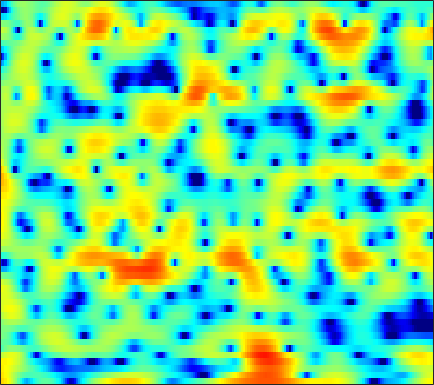

Source data for this figure (header and first rows):
6.1204, 5.7902, 5.2143, 4.4827, 3.8148, 2.7454, 1.4492, 0.30218, -1.4757, -3.5367, -5.6816, -6.9978, -7.5852, -6.7142, -5.6403, -4.2244, -3.069, -2.4012, -1.739, -1.3355, -1.1759, -1.2049, -1.4142, -1.8338
5.537, 5.21, 4.667, 4.001, 3.425, 2.569, 1.634, 0.9089, -0.04057, -0.8826, -1.532, -1.857, -2.071, -2.102, -2.053, -1.965, -1.901, -1.899, -1.982, -2.162, -2.449, -2.733, -3.192, -3.745
5.058, 4.872, 4.557, 4.176, 3.849, 3.367, 2.84, 2.422, 1.843, 1.248, 0.6512, 0.2004, -0.4003, -1.009, -1.476, -2.114, -2.799, -3.348, -4.137, -5.017, -5.995, -6.799, -7.966, -9.215
4.8, 4.792, 4.716, 4.554, 4.37, 4.025, 3.566, 3.142, 2.463, 1.657, 0.7341, -0.04521, -1.161, -2.361, -3.259, -4.389, -5.354, -5.928, -6.504, -6.965, -7.44, -7.907, -8.761, -9.953
1.799, 2.446, 3.1, 3.511, 3.668, 3.683, 3.478, 3.181, 2.587, 1.746, 0.6249, -0.4392, -2.251, -4.623, -6.987, -11.23, -15.6, -14.33, -10.12, -7.122, -5.106, -4.041, -3.023, -2.327
-2.39, -1.458, -0.5817, -0.05447, 0.1555, 0.2365, 0.12, -0.05933, -0.3832, -0.7799, -1.202, -1.516, -1.905, -2.218, -2.382, -2.449, -2.327, -2.105, -1.654, -1.086, -0.4642, -0.004088, 0.5736, 1.06
-1.11, -1.076, -1.18, -1.5, -1.909, -2.718, -3.825, -4.819, -6.249, -7.428, -7.746, -7.274, -6.023, -4.597, -3.581, -2.375, -1.336, -0.6453, 0.1657, 0.8646, 1.468, 1.859, 2.295, 2.636
-0.1422, -0.2896, -0.6392, -1.205, -1.813, -2.898, -4.383, -5.802, -8.092, -10.44, -11.13, -9.874, -7.345, -5.057, -3.64, -2.092, -0.8578, -0.09076, 0.7684, 1.461, 2.007, 2.325, 2.64, 2.845
-0.314, -0.1653, -0.09491, -0.1783, -0.3269, -0.6206, -0.9983, -1.315, -1.716, -2.017, -2.134, -2.085, -1.86, -1.511, -1.198, -0.7526, -0.2908, 0.04514, 0.4542, 0.8175, 1.126, 1.307, 1.481, 1.559
-0.1377, 0.4408, 1.004, 1.356, 1.498, 1.558, 1.468, 1.323, 1.057, 0.7249, 0.356, 0.06136, -0.3312, -0.6938, -0.917, -1.119, -1.18, -1.13, -0.9572, -0.7155, -0.445, -0.2603, -0.06771, 0.01248
1.547, 2.239, 2.936, 3.394, 3.585, 3.641, 3.496, 3.262, 2.79, 2.099, 1.189, 0.3401, -1.025, -2.659, -4.022, -5.822, -6.912, -6.78, -5.636, -4.186, -2.958, -2.28, -1.676, -1.427
2.859, 3.365, 3.867, 4.164, 4.248, 4.194, 3.944, 3.627, 3.014, 2.172, 1.077, 0.05813, -1.633, -3.834, -5.931, -9.331, -11.89, -11.14, -8.303, -5.825, -4.083, -3.24, -2.629, -2.534
2.873, 3.22, 3.492, 3.571, 3.525, 3.32, 2.963, 2.592, 1.987, 1.289, 0.5196, -0.09371, -0.9347, -1.754, -2.28, -2.807, -3.085, -3.098, -2.874, -2.536, -2.223, -2.049, -1.986, -2.188
3.262, 3.368, 3.347, 3.14, 2.856, 2.332, 1.641, 1.046, 0.1838, -0.6809, -1.459, -1.915, -2.282, -2.362, -2.261, -1.995, -1.639, -1.333, -0.9155, -0.5604, -0.3361, -0.2485, -0.2573, -0.4435
3.871, 3.694, 3.319, 2.758, 2.197, 1.21, -0.05599, -1.196, -3.084, -5.423, -8.03, -9.579, -9.57, -7.559, -5.872, -3.907, -2.289, -1.288, -0.234, 0.5741, 1.163, 1.445, 1.596, 1.568
2.998, 2.676, 2.136, 1.458, 0.8454, -0.1588, -1.444, -2.676, -4.694, -7.163, -10.13, -12.03, -11.88, -9.257, -7.18, -4.78, -2.772, -1.494, -0.09308, 0.9916, 1.832, 2.298, 2.691, 2.803
-0.1663, -0.4693, -0.8237, -1.14, -1.397, -1.829, -2.473, -3.091, -4.028, -5.123, -6.23, -6.901, -7.28, -6.989, -6.31, -4.823, -3.085, -1.823, -0.2556, 1.101, 2.135, 2.728, 3.314, 3.6
-7.184, -7.73, -7.442, -6.284, -5.284, -4.267, -3.717, -3.649, -4.053, -5.127, -6.917, -8.995, -13.73, -21.55, -15.96, -8.912, -4.749, -2.575, -0.4205, 1.223, 2.393, 2.998, 3.572, 3.942
-13.22, -16.46, -15.15, -9.659, -6.879, -4.461, -2.997, -2.384, -2.144, -2.341, -2.942, -3.598, -4.407, -4.628, -4.174, -2.786, -1.218, -0.1123, 1.148, 2.012, 2.59, 2.857, 2.939, 2.82
-3.231, -3.181, -2.821, -2.133, -1.531, -0.7367, -0.06517, 0.2867, 0.5966, 0.7656, 0.7961, 0.8162, 0.8487, 0.9554, 1.127, 1.457, 1.779, 1.996, 2.23, 2.25, 1.984, 1.599, 0.721, -0.6769
0.8817, 0.8194, 0.8236, 0.8771, 0.9259, 0.9964, 1.05, 1.062, 1.077, 1.048, 1.022, 1.022, 1.054, 1.12, 1.206, 1.301, 1.399, 1.429, 1.324, 1.083, 0.5799, -0.04107, -1.164, -2.837
2.639, 2.481, 2.223, 1.9, 1.636, 1.246, 0.8014, 0.4718, 0.02156, -0.4027, -0.7173, -0.8892, -0.9671, -0.8592, -0.693, -0.4039, -0.06016, 0.1702, 0.3502, 0.3982, 0.2713, 0.02072, -0.4373, -1.035
3.821, 3.583, 3.101, 2.466, 1.896, 0.9917, -0.03617, -0.8924, -2.124, -3.375, -4.575, -5.288, -5.701, -5.248, -4.481, -3.148, -1.852, -1.013, -0.05667, 0.5856, 0.9784, 1.135, 1.098, 0.9195
4.514, 4.213, 3.557, 2.579, 1.626, 0.1008, -1.715, -3.232, -5.374, -7.857, -11.05, -14.73, -27.95, -16.96, -10.94, -6.249, -3.205, -1.544, 0.1003, 1.246, 1.955, 2.261, 2.393, 2.214
4.843, 4.51, 3.68, 2.329, 0.9501, -1.438, -4.629, -7.57, -11.92, -13.88, -12.53, -11.3, -9.763, -7.756, -6.005, -3.604, -1.572, -0.2554, 1.083, 2.041, 2.647, 2.847, 2.878, 2.535
4.878, 4.549, 3.726, 2.487, 1.249, -0.8686, -3.547, -5.933, -8.924, -9.934, -8.362, -6.902, -5.059, -3.517, -2.465, -1.198, -0.1063, 0.5933, 1.353, 1.863, 2.152, 2.191, 2.014, 1.581
4.475, 4.213, 3.663, 2.893, 2.186, 1.115, -0.0207, -0.8136, -1.703, -2.242, -2.425, -2.359, -2.085, -1.697, -1.361, -0.943, -0.526, -0.2732, -0.006151, 0.17, 0.1847, 0.1292, -0.1325, -0.5342
4.509, 4.364, 4.044, 3.561, 3.123, 2.451, 1.736, 1.192, 0.4971, -0.1141, -0.651, -0.9685, -1.324, -1.569, -1.709, -1.821, -1.887, -1.905, -1.932, -1.965, -2.042, -2.149, -2.344, -2.674
5.205, 5.126, 4.867, 4.447, 4.044, 3.41, 2.683, 2.08, 1.236, 0.3416, -0.5705, -1.256, -2.14, -2.954, -3.488, -4.005, -4.36, -4.475, -4.507, -4.506, -4.442, -4.458, -4.469, -4.636
6.266, 6.112, 5.719, 5.175, 4.664, 3.889, 2.986, 2.237, 1.129, -0.1386, -1.572, -2.812, -4.624, -6.607, -8.008, -9.349, -9.668, -9.387, -8.732, -8.13, -7.658, -7.355, -7.023, -6.688
7.203, 6.795, 6.087, 5.205, 4.471, 3.412, 2.324, 1.498, 0.3268, -0.9663, -2.571, -4.066, -6.744, -10.65, -15.33, -30.99, -19.75, -15.27, -12.88, -12.04, -12.28, -12.32, -11.62, -9.808
7.645, 6.856, 5.547, 3.942, 2.611, 0.7982, -0.6835, -1.42, -1.868, -2.124, -2.489, -2.989, -3.986, -5.314, -6.336, -7.486, -8.025, -8.305, -8.845, -10.38, -13.61, -17.67, -17.48, -10.65
6.302, 5.22, 3.293, 0.6698, -2.009, -7.269, -17.33, -16.04, -8.526, -5.194, -3.388, -2.618, -2.062, -1.874, -1.844, -1.986, -2.142, -2.373, -2.657, -3.074, -3.408, -3.451, -3.049, -2.085
3.678, 2.767, 1.228, -0.7086, -2.344, -4.569, -6.224, -6.657, -6.042, -4.948, -3.784, -3.028, -2.166, -1.48, -1.074, -0.6484, -0.3568, -0.189, -0.0356, 0.09953, 0.2445, 0.3513, 0.5854, 0.8465
2.226, 1.63, 0.6036, -0.6469, -1.671, -3.018, -4.214, -4.848, -5.248, -4.996, -4.273, -3.514, -2.45, -1.428, -0.767, 0.01713, 0.6159, 1.003, 1.373, 1.665, 1.862, 1.965, 2.014, 1.966
1.753, 1.391, 0.5798, -0.5708, -1.739, -3.724, -6.359, -8.782, -11.78, -10.87, -7.631, -5.416, -3.124, -1.418, -0.417, 0.6086, 1.398, 1.836, 2.304, 2.611, 2.8, 2.876, 2.847, 2.682
1.218, 1.186, 0.8226, 0.0196, -0.8729, -2.567, -4.853, -6.951, -9.337, -8.727, -6.136, -4.314, -2.378, -0.9934, -0.2186, 0.5188, 1.043, 1.315, 1.619, 1.857, 2.064, 2.172, 2.275, 2.256
0.6602, 1.07, 1.323, 1.238, 1.004, 0.4981, -0.1133, -0.5328, -0.9461, -1.06, -0.9054, -0.7105, -0.4687, -0.3493, -0.3876, -0.5872, -0.9505, -1.208, -1.483, -1.447, -1.112, -0.719, -0.1387, 0.3617
0.6838, 1.377, 2.01, 2.397, 2.527, 2.567, 2.463, 2.325, 2.11, 1.832, 1.497, 1.186, 0.6164, -0.1885, -1.015, -2.492, -4.536, -6.486, -9.313, -10.2, -8.002, -5.969, -3.824, -2.273
1.002, 1.665, 2.331, 2.816, 3.043, 3.222, 3.262, 3.197, 3.025, 2.72, 2.272, 1.833, 1.046, -0.008235, -1.025, -2.808, -5.18, -7.476, -11.02, -12.26, -9.622, -7.519, -5.326, -3.851
1.216, 1.678, 2.178, 2.535, 2.734, 2.879, 2.941, 2.928, 2.812, 2.613, 2.295, 1.964, 1.393, 0.645, -0.01533, -1.047, -2.166, -2.968, -3.889, -4.434, -4.558, -4.466, -4.198, -3.971
1.199, 1.509, 1.845, 2.04, 2.129, 2.168, 2.152, 2.15, 2.15, 2.157, 2.143, 2.072, 1.891, 1.563, 1.201, 0.6196, -0.07372, -0.656, -1.395, -2.104, -2.761, -3.144, -3.646, -4.077
1.032, 1.444, 1.72, 1.694, 1.45, 0.9905, 0.5024, 0.3011, 0.491, 1.065, 1.79, 2.283, 2.717, 2.867, 2.765, 2.366, 1.683, 0.9913, -0.09054, -1.302, -2.516, -3.322, -4.191, -4.785
1.219, 1.991, 2.308, 1.87, 0.9607, -1.26, -5.098, -8.958, -7.279, -2.148, 1.097, 2.677, 3.976, 4.579, 4.671, 4.304, 3.414, 2.443, 0.5677, -1.998, -5.207, -7.925, -9.562, -8.322
0.9922, 1.575, 1.887, 1.606, 1.048, -0.2306, -1.815, -2.664, -2.132, -0.2085, 1.701, 2.832, 3.82, 4.255, 4.245, 3.805, 2.87, 1.814, -0.137, -2.815, -6.346, -9.387, -11.23, -9.122
-0.1993, 0.19, 0.5945, 0.8316, 0.9046, 0.9303, 0.9567, 1.054, 1.335, 1.778, 2.257, 2.549, 2.782, 2.767, 2.55, 2.021, 1.221, 0.4293, -0.7689, -2.065, -3.296, -4.084, -4.673, -4.802
-1.685, -1.177, -0.5262, 0.09968, 0.5092, 1.017, 1.459, 1.763, 2.101, 2.363, 2.53, 2.551, 2.438, 2.129, 1.765, 1.085, 0.2027, -0.5388, -1.579, -2.58, -3.409, -3.797, -4.005, -3.893
-3.888, -3.134, -2.051, -0.9516, -0.156, 0.7812, 1.587, 2.079, 2.591, 2.916, 3.046, 3.02, 2.78, 2.297, 1.776, 0.8292, -0.4234, -1.563, -3.327, -5.223, -6.814, -7.272, -6.755, -5.396
-9.244, -7.559, -5.107, -2.894, -1.456, 0.08846, 1.302, 2.018, 2.733, 3.197, 3.41, 3.426, 3.211, 2.718, 2.147, 1.09, -0.3891, -1.858, -4.516, -8.532, -16.25, -26.74, -12.71, -7.357
-17.31, -12, -7.431, -4.41, -2.684, -0.9021, 0.4202, 1.197, 1.993, 2.542, 2.86, 2.945, 2.878, 2.58, 2.187, 1.44, 0.4401, -0.4577, -1.901, -3.418, -4.583, -4.915, -4.565, -3.562
-6.992, -6.096, -4.654, -3.23, -2.284, -1.17, -0.2411, 0.3281, 0.9748, 1.485, 1.876, 2.065, 2.197, 2.176, 2.056, 1.746, 1.288, 0.8643, 0.2524, -0.3571, -0.8591, -1.151, -1.397, -1.455
-2.45, -2.118, -1.697, -1.334, -1.117, -0.9042, -0.6814, -0.4768, -0.1248, 0.3552, 0.9072, 1.331, 1.785, 2.09, 2.216, 2.239, 2.102, 1.897, 1.594, 1.213, 0.7406, 0.3234, -0.2821, -1.022
0.8973, 0.8954, 0.6909, 0.2236, -0.3123, -1.326, -2.582, -3.349, -3.539, -2.463, -0.8631, 0.2846, 1.469, 2.235, 2.549, 2.711, 2.655, 2.54, 2.298, 2.033, 1.697, 1.373, 0.7158, -0.3988
2.453, 2.243, 1.724, 0.8243, -0.2158, -2.311, -6.011, -11.11, -19.05, -7.598, -2.784, -0.7128, 1.005, 1.821, 1.968, 1.657, 0.9528, 0.373, -0.2296, -0.1973, 0.3835, 0.8778, 1.25, 1.193
0.3071, 0.1414, -0.1037, -0.4051, -0.7593, -1.329, -1.966, -2.328, -2.305, -1.542, -0.4799, 0.205, 0.7532, 0.7104, 0.2361, -1.191, -3.894, -7.438, -16.82, -11.23, -4.81, -2.184, 0.06011, 1.406
-5.731, -5.949, -5.515, -4.459, -3.547, -2.497, -1.625, -1.11, -0.486, 0.02563, 0.4219, 0.6021, 0.592, 0.2528, -0.2598, -1.298, -2.71, -3.829, -4.782, -4.334, -2.809, -1.526, 0.01186, 1.217
-16.2, -27.37, -16.52, -9.536, -6.593, -3.969, -2.243, -1.297, -0.3874, 0.2008, 0.532, 0.634, 0.5862, 0.3549, 0.07325, -0.3765, -0.8369, -1.132, -1.295, -1.191, -0.7975, -0.3449, 0.3306, 1.035
-7.304, -7.433, -6.599, -4.959, -3.626, -2.074, -0.8579, -0.1719, 0.4542, 0.8155, 0.9377, 0.8935, 0.7003, 0.3758, 0.07775, -0.3647, -0.7938, -1.073, -1.342, -1.429, -1.31, -1.077, -0.5802, 0.07063
